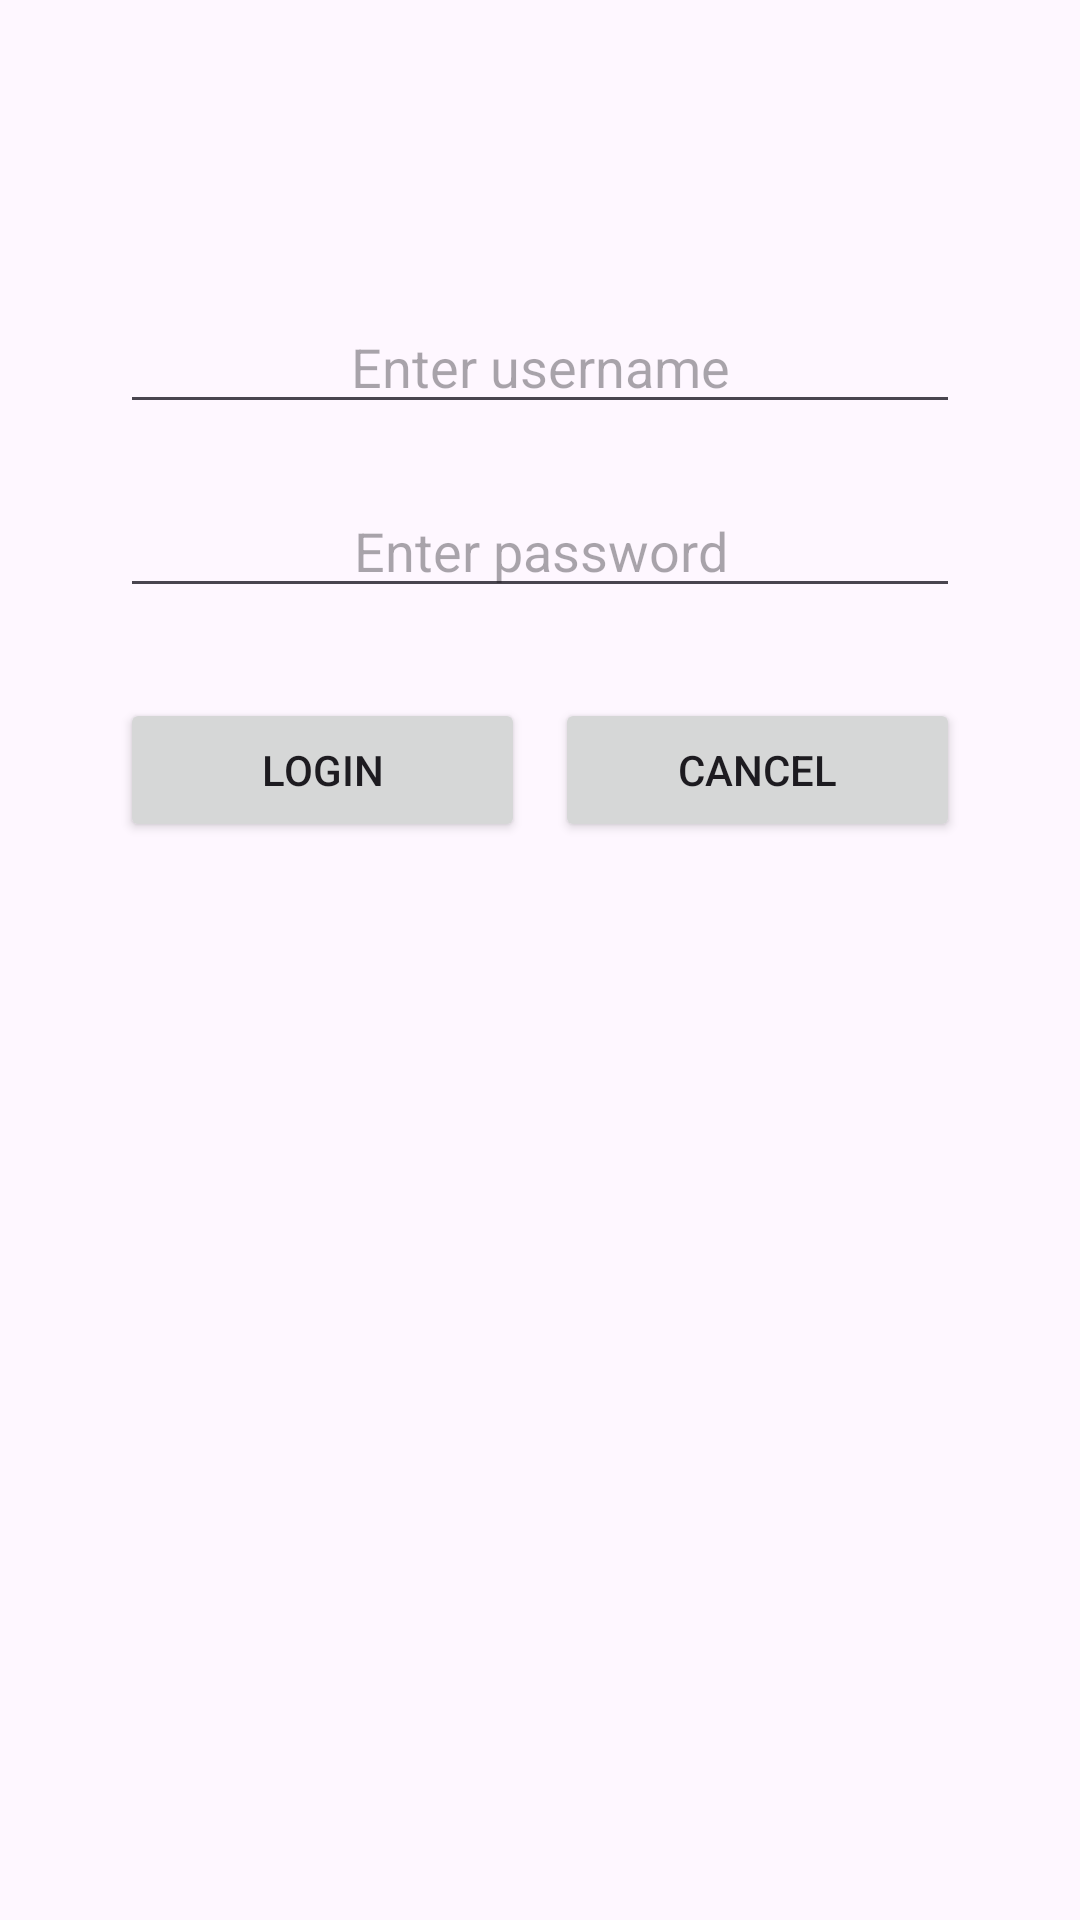

Produce the Android XML layout that renders to this screen, including the resource entries it uses.
<!-- AndroidManifest.xml: application theme Theme.Atelier01 -->
<!-- res/layout/activity_main.xml -->
<?xml version="1.0" encoding="utf-8"?>
<RelativeLayout
    xmlns:android="http://schemas.android.com/apk/res/android"
    xmlns:app="http://schemas.android.com/apk/res-auto"
    xmlns:tools="http://schemas.android.com/tools"
    android:layout_width="match_parent"
    android:layout_height="match_parent"
    tools:context=".MainActivity">

    <EditText
        android:id="@+id/username_txt"
        android:layout_width="match_parent"
        android:layout_height="wrap_content"
        android:layout_marginHorizontal="40dp"
        android:layout_marginTop="100dp"
        android:gravity="center"
        android:hint="Enter username" />

    <EditText
        android:layout_below="@id/username_txt"
        android:layout_alignRight="@id/username_txt"
        android:layout_alignLeft="@id/username_txt"
        android:layout_marginTop="20dp"
        android:id="@+id/password_txt"
        android:layout_width="match_parent"
        android:layout_height="wrap_content"
        android:layout_marginBottom="30dp"
        android:gravity="center"
        android:hint="Enter password" />

    <LinearLayout
        android:layout_alignLeft="@id/password_txt"
        android:layout_alignRight="@id/password_txt"
        android:layout_below="@id/password_txt"
        android:layout_width="match_parent"
        android:layout_height="wrap_content"
        android:gravity="center"
        android:orientation="horizontal">

        <Button
            android:layout_weight="1"
            android:layout_marginRight="10dp"
            android:id="@+id/btn_logIN"
            android:text="Login"
            android:layout_width="wrap_content"
            android:layout_height="wrap_content"

            />

        <Button
            android:layout_weight="1"
            android:id="@+id/btn_cancel"
            android:text="Cancel"
            android:layout_width="wrap_content"
            android:layout_height="wrap_content" />

    </LinearLayout>





</RelativeLayout>
<!-- resources referenced by this layout -->
<resources>
  <style name="Theme.Atelier01" parent="Base.Theme.Atelier01" />
  <style name="Base.Theme.Atelier01" parent="Theme.Material3.DayNight.NoActionBar">
          
          
      </style>
</resources>
